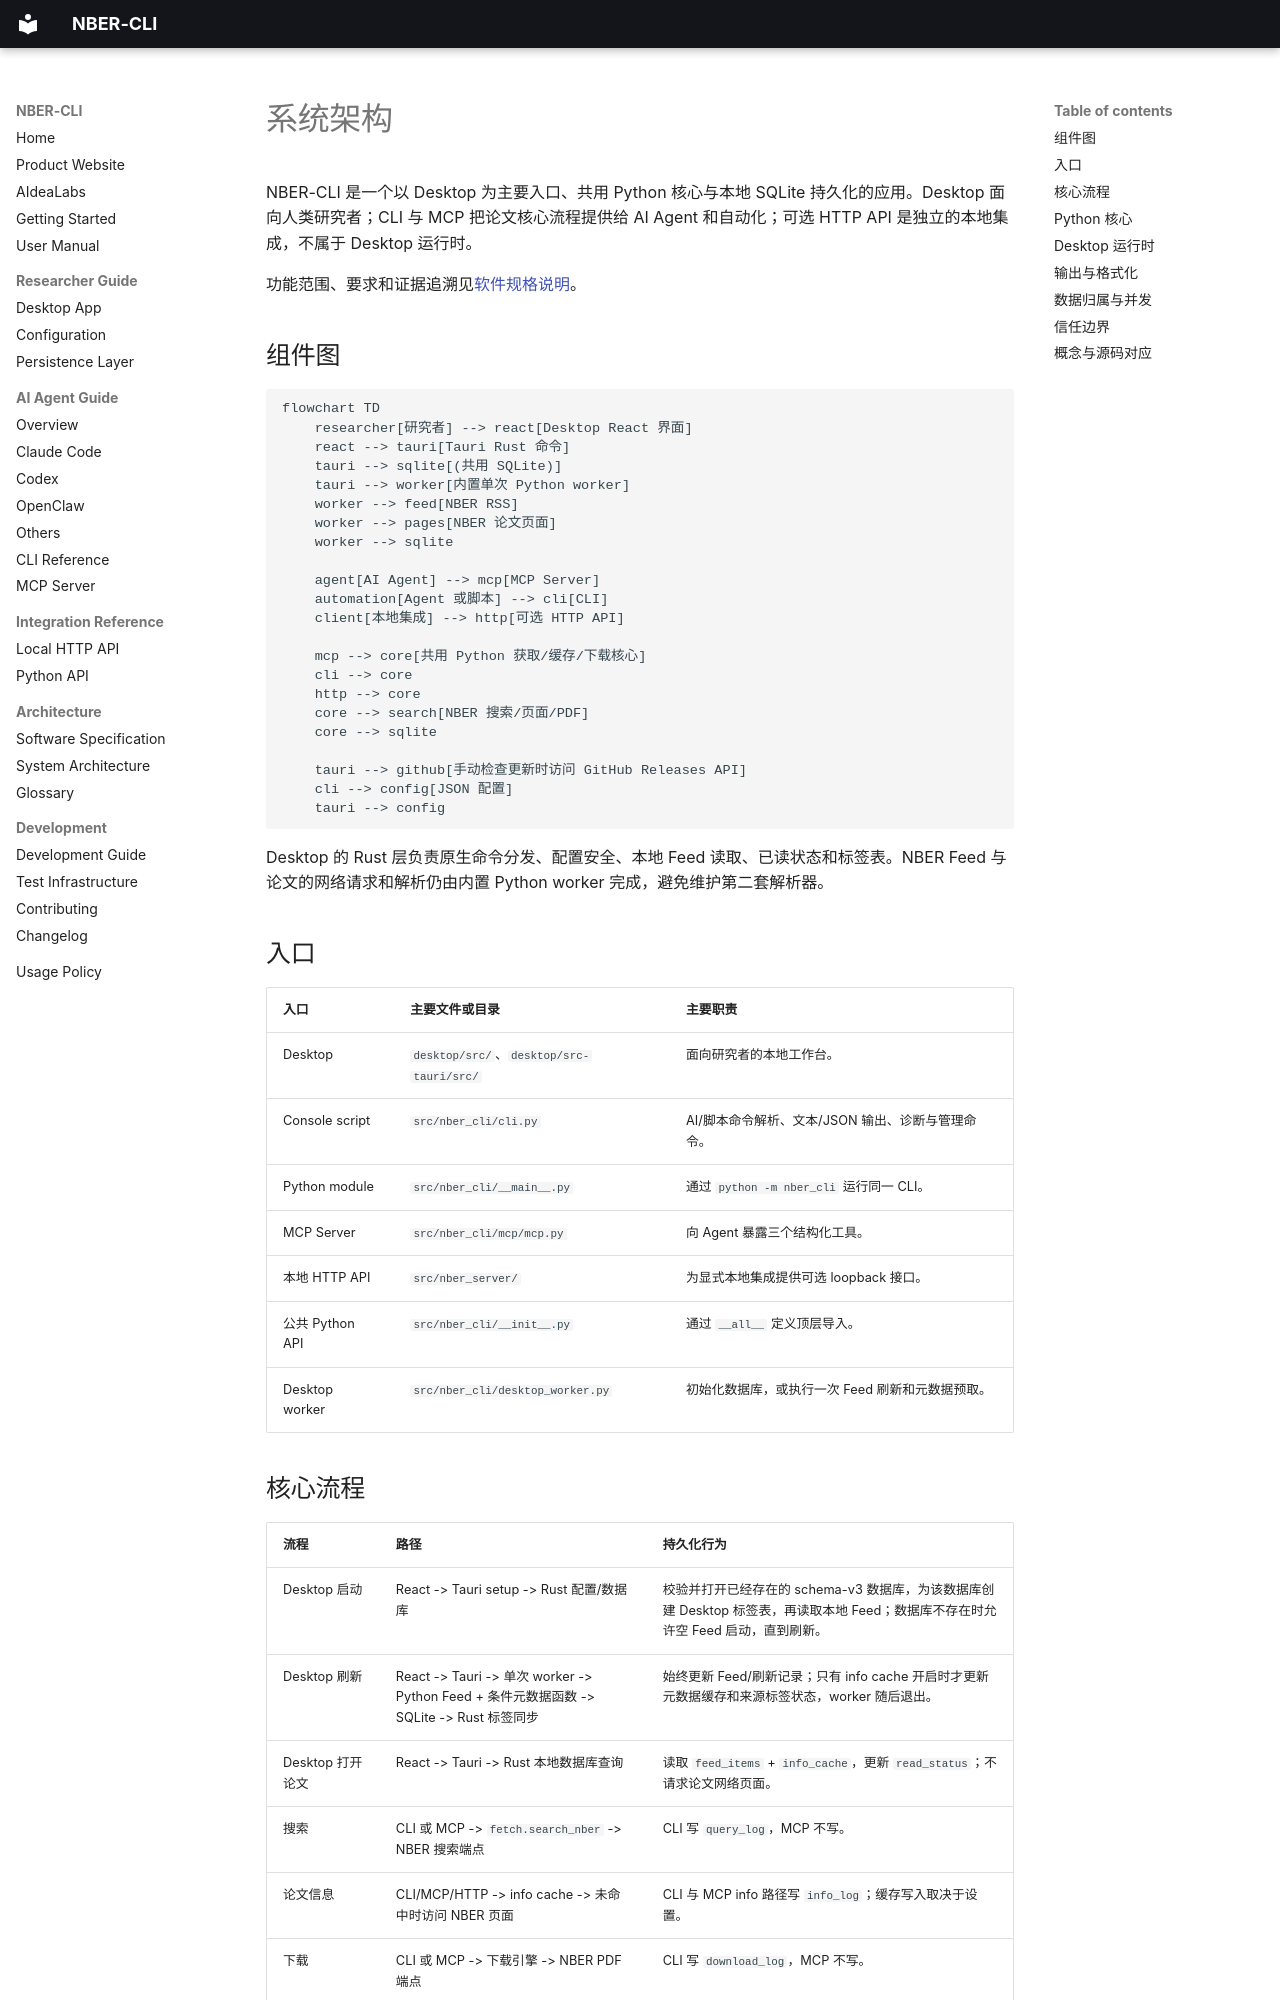

repository: SepineTam/nber-cli · page: zh/architecture/index.html · generator: mkdocs

# 系统架构

NBER-CLI 是一个以 Desktop 为主要入口、共用 Python 核心与本地 SQLite 持久化的应用。Desktop 面向人类研究者；CLI 与 MCP 把论文核心流程提供给 AI Agent 和自动化；可选 HTTP API 是独立的本地集成，不属于 Desktop 运行时。

功能范围、要求和证据追溯见[软件规格说明](software-specification.md)。

## 组件图

```mermaid
flowchart TD
    researcher[研究者] --> react[Desktop React 界面]
    react --> tauri[Tauri Rust 命令]
    tauri --> sqlite[(共用 SQLite)]
    tauri --> worker[内置单次 Python worker]
    worker --> feed[NBER RSS]
    worker --> pages[NBER 论文页面]
    worker --> sqlite

    agent[AI Agent] --> mcp[MCP Server]
    automation[Agent 或脚本] --> cli[CLI]
    client[本地集成] --> http[可选 HTTP API]

    mcp --> core[共用 Python 获取/缓存/下载核心]
    cli --> core
    http --> core
    core --> search[NBER 搜索/页面/PDF]
    core --> sqlite

    tauri --> github[手动检查更新时访问 GitHub Releases API]
    cli --> config[JSON 配置]
    tauri --> config
```

Desktop 的 Rust 层负责原生命令分发、配置安全、本地 Feed 读取、已读状态和标签表。NBER Feed 与论文的网络请求和解析仍由内置 Python worker 完成，避免维护第二套解析器。

## 入口

| 入口 | 主要文件或目录 | 主要职责 |
| --- | --- | --- |
| Desktop | `desktop/src/`、`desktop/src-tauri/src/` | 面向研究者的本地工作台。 |
| Console script | `src/nber_cli/cli.py` | AI/脚本命令解析、文本/JSON 输出、诊断与管理命令。 |
| Python module | `src/nber_cli/__main__.py` | 通过 `python -m nber_cli` 运行同一 CLI。 |
| MCP Server | `src/nber_cli/mcp/mcp.py` | 向 Agent 暴露三个结构化工具。 |
| 本地 HTTP API | `src/nber_server/` | 为显式本地集成提供可选 loopback 接口。 |
| 公共 Python API | `src/nber_cli/__init__.py` | 通过 `__all__` 定义顶层导入。 |
| Desktop worker | `src/nber_cli/desktop_worker.py` | 初始化数据库，或执行一次 Feed 刷新和元数据预取。 |
